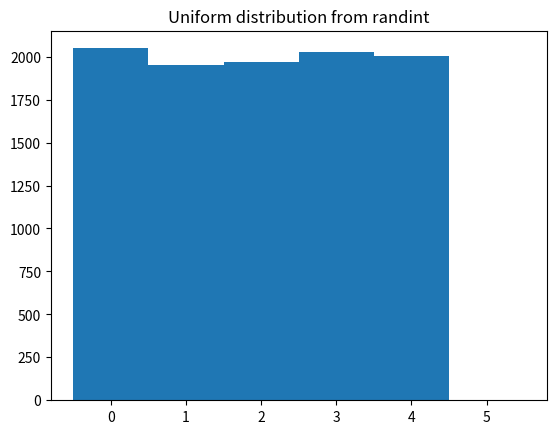

Source code (Python):
import matplotlib.pyplot as plt

from numpy.random import randint

dist = randint(0, 5, size=10000)

plt.hist(dist, 6, range=[-0.5, 5.5])
plt.title("Uniform distribution from randint")
plt.show()
